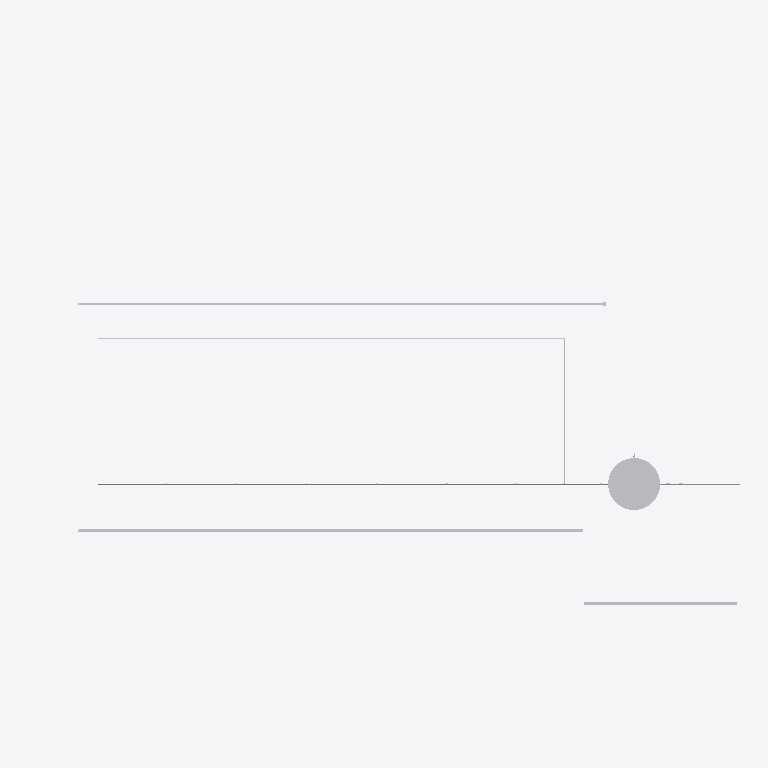
Plan cut of the same IFC building model at storey 'Telhado Canil e Laje Deposito' (level 3.00 m, cut at 4.40 m), seen from above with north up, elements coloured by IFC class (only those large enough to see are counted): 21 other elements (light grey). No cut surface shows.
Extent 24.9 m × 16.5 m × 4.3 m (x, y, z). Storeys (3): Térreo at 0.00 m; Telhado Canil e Laje Deposito at 3.00 m; Telhado - Deposito at 5.00 m. Elements (274): 139 IfcFlowSegment, 60 IfcBuildingElementProxy, 46 IfcFlowTerminal, 25 IfcFlowFitting, 3 IfcFlowController, 1 IfcFlowStorageDevice.

HEADER;
FILE_DESCRIPTION(('ViewDefinition [CoordinationView_V2.0]'),'2;1');
FILE_NAME('HIDRAULICA[595FE95B-AA5E-4B09-8218-D8EDE7EA15EB]','2026-11-11T19:29:08',('lipebl34@ime.eb.br'),('rafael.otranto@ime.eb.br'),'IfcPlusPlus AltoQi r115','AltoQi Builder - 2026-10','');
FILE_SCHEMA(('IFC2X3'));
ENDSEC;
DATA;
#21=IFCPROJECT('0ZbnX5vuzD8vKFSWmV$u$b',#26,'EXERCITO BRASILEIRO',$,$,$,$,(#20),#15);
#33=IFCSITE('2gcZ6Z8E9C_ea2nKAXW9DW',#26,$,$,$,#32,$,$,$,$,$,$,$,$);
#38=IFCBUILDING('2iX3K6WbrDsO2YYsLCCj$1',#26,$,$,$,#37,$,$,$,$,$,$);
#1021=IFCBUILDINGSTOREY('2kkZsn7SDBzgACRYM$62x4',#26,'Térreo',$,$,#1020,$,'Térreo',.ELEMENT.,0.0);
#139508=IFCBUILDINGSTOREY('3HnJ7nXnD2PuSSJVE_17f9',#26,'Telhado Canil e Laje Deposito',$,$,#139507,$,'Telhado Canil e Laje Deposito',.ELEMENT.,300.0);
#174287=IFCBUILDINGSTOREY('2mkZX6ok186f0iB5aLwJmr',#26,'Telhado - Deposito',$,$,#174286,$,'Telhado - Deposito',.ELEMENT.,500.0);
#174259=IFCFLOWSTORAGEDEVICE('3QqrPbTyXATR5j0VWqZ1Vb',#26,'RCi1',$,$,#174258,#174270,$);
#174170=IFCFLOWSEGMENT('2yiOfOpPP5Y8$wGkKJG69L',#26,'',$,$,#174169,#174182,$);
#174025=IFCFLOWSEGMENT('3dfP0t5R54hvjySA_r94ut',#26,'',$,$,#174024,#174038,$);
#174390=IFCFLOWSEGMENT('2HvJcfDxr6Ev3fK32UGG7$',#26,'',$,$,#174389,#174402,$);
#173458=IFCFLOWSEGMENT('3RtO87nEfAk9G$HP29lyWy',#26,'',$,$,#173457,#173468,$);
#173053=IFCFLOWSEGMENT('2IUP$2NiL1BuL9J2kHABA8',#26,'',$,$,#173052,#173063,$);
#173080=IFCFLOWSEGMENT('1nlRxKWAr8gAQaap__4Y3h',#26,'',$,$,#173079,#173090,$);
#173107=IFCFLOWSEGMENT('3GvkTIeSX9YeWIbDAwM9ZF',#26,'',$,$,#173106,#173117,$);
#173134=IFCFLOWSEGMENT('0PAbuXN7TEmfLekvmC8WuG',#26,'',$,$,#173133,#173144,$);
#173161=IFCFLOWSEGMENT('3AUaf3eUnDgPSr3gjnndhG',#26,'',$,$,#173160,#173171,$);
#173188=IFCFLOWSEGMENT('1DOpGyq05DFhX8BOdPUHxS',#26,'',$,$,#173187,#173198,$);
#173215=IFCFLOWSEGMENT('1uma0Kb9jBVvf_bZXdgaoz',#26,'',$,$,#173214,#173225,$);
#173242=IFCFLOWSEGMENT('2owvHpuDPA3BN3oAsyeFuw',#26,'',$,$,#173241,#173252,$);
#173296=IFCFLOWSEGMENT('13fD4Fubb6XvV7OpstSye6',#26,'',$,$,#173295,#173306,$);
#173323=IFCFLOWSEGMENT('3E_HEEoTvBWQsVMQpkNbsp',#26,'',$,$,#173322,#173333,$);
#173350=IFCFLOWSEGMENT('0iX0wW2N1Faf6TgZDVsZEt',#26,'',$,$,#173349,#173360,$);
#173485=IFCFLOWSEGMENT('0kwwcQg4rE0AS$EqHstv_4',#26,'',$,$,#173484,#173495,$);
#173755=IFCFLOWSEGMENT('0AvY2XWtT14fzbo$KA_f15',#26,'',$,$,#173754,#173765,$);
#173431=IFCFLOWSEGMENT('19b8x0Ewb55RPeuJTIJytX',#26,'',$,$,#173430,#173441,$);
#173539=IFCFLOWSEGMENT('3jOhgrn3H9Y9wN6nVyaqS3',#26,'',$,$,#173538,#173549,$);
#173647=IFCFLOWSEGMENT('1LzaYFG3D0GwgeqL2ws8jz',#26,'',$,$,#173646,#173657,$);
ENDSEC;
